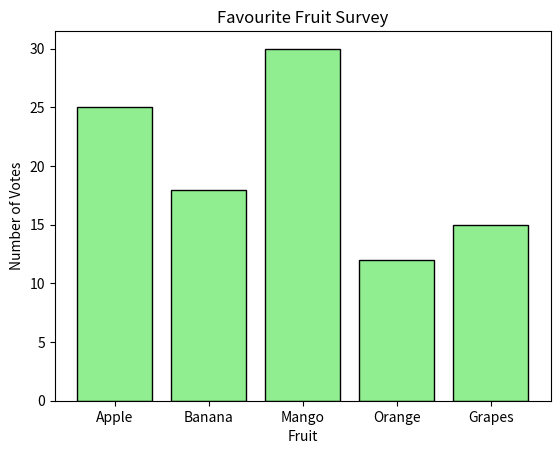

Recreate this plot in Python.
import matplotlib.pyplot as plt

fruits = ["Apple", "Banana", "Mango", "Orange", "Grapes"]
votes = [25, 18, 30, 12, 15]

plt.bar(fruits, votes, color="lightgreen", edgecolor="black")
plt.title("Favourite Fruit Survey")
plt.xlabel("Fruit")
plt.ylabel("Number of Votes")
plt.show()

most = fruits[votes.index(max(votes))]
least = fruits[votes.index(min(votes))]

print("Most Preferred Fruit:", most)
print("Least Preferred Fruit:", least)
